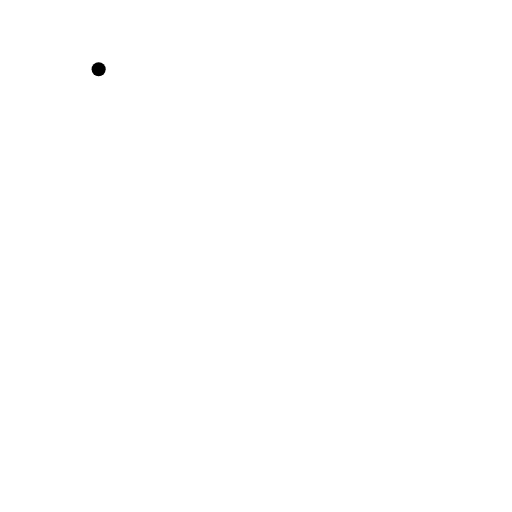
t = 0.00 s
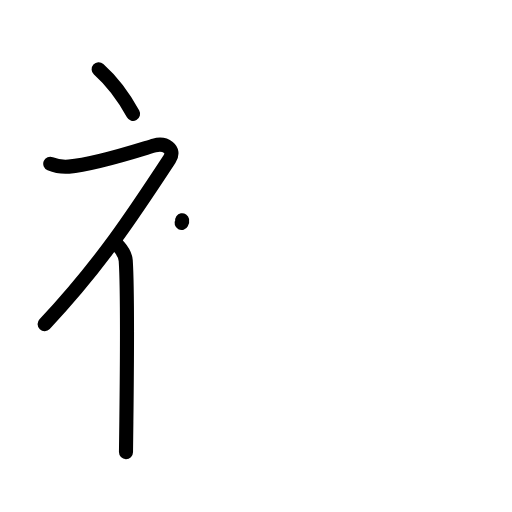
t = 3.13 s
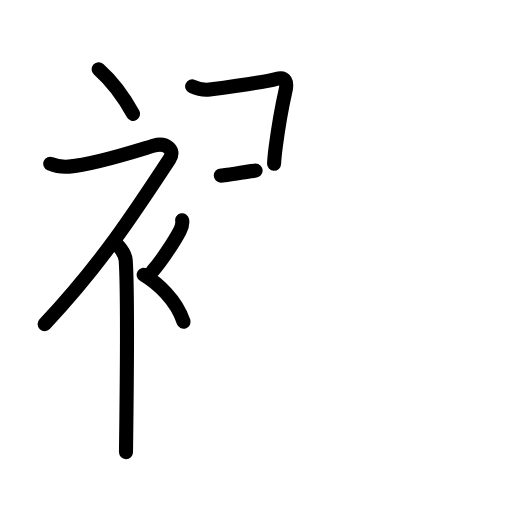
t = 6.38 s
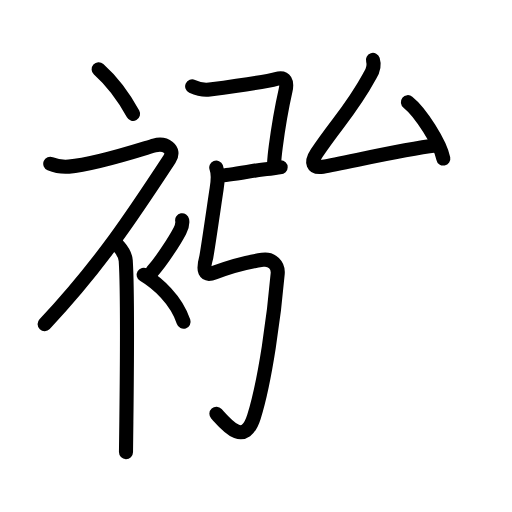
t = 9.75 s
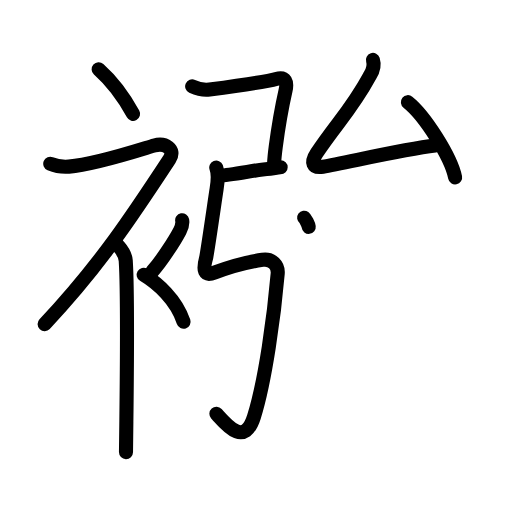
t = 10.25 s
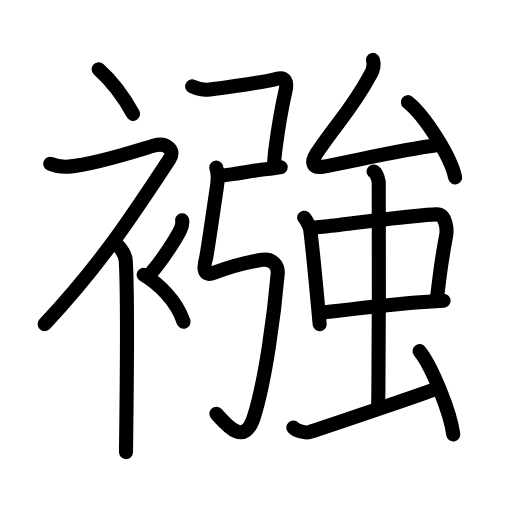
t = 16.00 s

The animated SVG that drew these frames (rendered in a browser with its animation timeline set to each time). Animation: 61 SMIL elements (animate=61); one cycle of 16.00 s.

<?xml version="1.0" encoding="UTF-8"?>
<!--
AniKanjiVG is licensed by CC-BY-SA Paul C. Sommerhoff (https://bitbucket.org/sommerhoff/anikanjivg).
AniKanjiVG uses KanjiVG which is licensed by CC-BY-SA Ulrich Apel (http://kanjivg.tagaini.net).
See also http://creativecommons.org/licenses/by-sa/3.0/
-->
<svg xmlns:kvg='http://kanjivg.tagaini.net' xmlns='http://www.w3.org/2000/svg' width='109' height='109' viewBox='0 0 109 109' style='fill:none;stroke:#000000;stroke-width:3;stroke-linecap:round;stroke-linejoin:round;' id="kvg:kanji_08941"><g id="kvg:08941" kvg:element="襁"><g id="kvg:08941-g1" kvg:element="衤" kvg:variant="true" kvg:original="衣" kvg:position="left" kvg:radical="general"><path id="kvg:08941-s1" kvg:type="㇔" d="M21,14.75c2.5,2.23,5.18,5.59,7.33,9.5"><animate attributeName="d" begin="0.0s" dur="1.0s" from="M21,14.75C21,14.75,21,14.75,21,14.75" to="M21,14.75c2.5,2.23,5.18,5.59,7.33,9.5" />
</path>
<path id="kvg:08941-s2" kvg:type="㇇" d="M10.7,34.86c0.94,0.39,2.35,0.74,3.96,0.61c5.84-0.47,15.87-3.83,18.19-4.49c2.33-0.66,4.58,0.83,3.26,2.85C28.36,45.65,21.25,56.5,9.5,69"><animate attributeName="d" begin="1.0s" dur="0.25s" from="M10.7,34.86C10.7,34.86,10.7,34.86,10.7,34.86" to="M10.7,34.86c0.94,0.39,2.35,0.74,3.96,0.61" />
<animate attributeName="d" begin="1.25s" dur="0.25s" from="M10.7,34.86c0.94,0.39,2.35,0.74,3.96,0.61c0,0,0,0,0,0,0" to="M10.7,34.86c0.94,0.39,2.35,0.74,3.96,0.61c5.84-0.47,15.87-3.83,18.19-4.49" />
<animate attributeName="d" begin="1.5s" dur="0.25s" from="M10.7,34.86c0.94,0.39,2.35,0.74,3.96,0.61c5.84-0.47,15.87-3.83,18.19-4.49c0,0,0,0,0,0,0" to="M10.7,34.86c0.94,0.39,2.35,0.74,3.96,0.61c5.84-0.47,15.87-3.83,18.19-4.49c2.33-0.66,4.58,0.83,3.26,2.85" />
<animate attributeName="d" begin="1.75s" dur="0.25s" from="M10.7,34.86c0.94,0.39,2.35,0.74,3.96,0.61c5.84-0.47,15.87-3.83,18.19-4.49c2.33-0.66,4.58,0.83,3.26,2.85c0,0,0,0,0,0,0" to="M10.7,34.86c0.94,0.39,2.35,0.74,3.96,0.61c5.84-0.47,15.87-3.83,18.19-4.49c2.33-0.66,4.58,0.83,3.26,2.85C28.36,45.65,21.25,56.5,9.5,69" />
<animate attributeName="d" begin="0s" dur="1.0s" from="M-100,-100" to="M-100,-100" />
</path>
<path id="kvg:08941-s3" kvg:type="㇑" d="M25,52.11c0.12,0.29,1.65,1.53,1.77,3.39c0.42,6.58,0.25,24.21,0.13,34.25c-0.04,3.58-0.08,5.7-0.08,6.5"><animate attributeName="d" begin="2.0s" dur="0.3333333333333333s" from="M25,52.11C25,52.11,25,52.11,25,52.11" to="M25,52.11c0.12,0.29,1.65,1.53,1.77,3.39" />
<animate attributeName="d" begin="2.3333333333333335s" dur="0.3333333333333333s" from="M25,52.11c0.12,0.29,1.65,1.53,1.77,3.39c0,0,0,0,0,0,0" to="M25,52.11c0.12,0.29,1.65,1.53,1.77,3.39c0.42,6.58,0.25,24.21,0.13,34.25" />
<animate attributeName="d" begin="2.6666666666666665s" dur="0.3333333333333333s" from="M25,52.11c0.12,0.29,1.65,1.53,1.77,3.39c0.42,6.58,0.25,24.21,0.13,34.25c0,0,0,0,0,0,0" to="M25,52.11c0.12,0.29,1.65,1.53,1.77,3.39c0.42,6.58,0.25,24.21,0.13,34.25c-0.04,3.58-0.08,5.7-0.08,6.5" />
<animate attributeName="d" begin="0s" dur="2.0s" from="M-100,-100" to="M-100,-100" />
</path>
<path id="kvg:08941-s4" kvg:type="㇒" d="M38.78,46.89c0.17,0.89-0.16,1.63-0.5,2.28c-1.04,1.96-3.75,6.26-5.83,8.58"><animate attributeName="d" begin="3.0s" dur="0.5s" from="M38.78,46.89C38.78,46.89,38.78,46.89,38.78,46.89" to="M38.78,46.89c0.17,0.89-0.16,1.63-0.5,2.28" />
<animate attributeName="d" begin="3.5s" dur="0.5s" from="M38.78,46.89c0.17,0.89-0.16,1.63-0.5,2.28c0,0,0,0,0,0,0" to="M38.78,46.89c0.17,0.89-0.16,1.63-0.5,2.28c-1.04,1.96-3.75,6.26-5.83,8.58" />
<animate attributeName="d" begin="0s" dur="3.0s" from="M-100,-100" to="M-100,-100" />
</path>
<path id="kvg:08941-s5" kvg:type="㇔" d="M30.58,58.5c2.92,1.75,6.92,5.25,8.5,10"><animate attributeName="d" begin="4.0s" dur="1.0s" from="M30.58,58.5C30.58,58.5,30.58,58.5,30.58,58.5" to="M30.58,58.5c2.92,1.75,6.92,5.25,8.5,10" />
<animate attributeName="d" begin="0s" dur="4.0s" from="M-100,-100" to="M-100,-100" />
</path>
</g>
<g id="kvg:08941-g2" kvg:element="強" kvg:position="right"><g id="kvg:08941-g3" kvg:element="弓" kvg:position="left"><path id="kvg:08941-s6" kvg:type="㇕c" d="M40.91,18.39c1.34,0.61,2.67,0.81,3.71,0.67c4.14-0.56,11.9-1.62,14.16-2.25c2.08-0.58,2.4,0.73,2.01,2.45c-0.58,2.57-1.55,7.87-2.08,11.93c-0.19,1.44-0.32,2.73-0.36,3.68"><animate attributeName="d" begin="5.0s" dur="0.2s" from="M40.91,18.39C40.91,18.39,40.91,18.39,40.91,18.39" to="M40.91,18.39c1.34,0.61,2.67,0.81,3.71,0.67" />
<animate attributeName="d" begin="5.2s" dur="0.2s" from="M40.91,18.39c1.34,0.61,2.67,0.81,3.71,0.67c0,0,0,0,0,0,0" to="M40.91,18.39c1.34,0.61,2.67,0.81,3.71,0.67c4.14-0.56,11.9-1.62,14.16-2.25" />
<animate attributeName="d" begin="5.4s" dur="0.2s" from="M40.91,18.39c1.34,0.61,2.67,0.81,3.71,0.67c4.14-0.56,11.9-1.62,14.16-2.25c0,0,0,0,0,0,0" to="M40.91,18.39c1.34,0.61,2.67,0.81,3.71,0.67c4.14-0.56,11.9-1.62,14.16-2.25c2.08-0.58,2.4,0.73,2.01,2.45" />
<animate attributeName="d" begin="5.6s" dur="0.2s" from="M40.91,18.39c1.34,0.61,2.67,0.81,3.71,0.67c4.14-0.56,11.9-1.62,14.16-2.25c2.08-0.58,2.4,0.73,2.01,2.45c0,0,0,0,0,0,0" to="M40.91,18.39c1.34,0.61,2.67,0.81,3.71,0.67c4.14-0.56,11.9-1.62,14.16-2.25c2.08-0.58,2.4,0.73,2.01,2.45c-0.58,2.57-1.55,7.87-2.08,11.93" />
<animate attributeName="d" begin="5.8s" dur="0.2s" from="M40.91,18.39c1.34,0.61,2.67,0.81,3.71,0.67c4.14-0.56,11.9-1.62,14.16-2.25c2.08-0.58,2.4,0.73,2.01,2.45c-0.58,2.57-1.55,7.87-2.08,11.93c0,0,0,0,0,0,0" to="M40.91,18.39c1.34,0.61,2.67,0.81,3.71,0.67c4.14-0.56,11.9-1.62,14.16-2.25c2.08-0.58,2.4,0.73,2.01,2.45c-0.58,2.57-1.55,7.87-2.08,11.93c-0.19,1.44-0.32,2.73-0.36,3.68" />
<animate attributeName="d" begin="0s" dur="5.0s" from="M-100,-100" to="M-100,-100" />
</path>
<path id="kvg:08941-s7" kvg:type="㇐" d="M47,37.38c1.42,0,8.88-1.41,9.9-1.41c1.02,0,2.03-0.35,2.85-0.35"><animate attributeName="d" begin="6.0s" dur="0.5s" from="M47,37.38C47,37.38,47,37.38,47,37.38" to="M47,37.38c1.42,0,8.88-1.41,9.9-1.41" />
<animate attributeName="d" begin="6.5s" dur="0.5s" from="M47,37.38c1.42,0,8.88-1.41,9.9-1.41c0,0,0,0,0,0,0" to="M47,37.38c1.42,0,8.88-1.41,9.9-1.41c1.02,0,2.03-0.35,2.85-0.35" />
<animate attributeName="d" begin="0s" dur="6.0s" from="M-100,-100" to="M-100,-100" />
</path>
<path id="kvg:08941-s8" kvg:type="㇉" d="M46.04,35.68c0.38,0.96,0.32,3.06,0.07,4.58c-0.28,1.74-2,13.77-2.24,14.68c-0.69,2.56-0.49,3.97,1.91,3.06c3.97-1.5,7.18-2.25,10.1-2.69c2.07-0.31,3.39,1.21,3.24,2.94c-0.76,8.88-2.62,22.75-5.06,30.5c-2.04,6.46-5.8,1.75-7.99-0.67"><animate attributeName="d" begin="7.0s" dur="0.14285714285714285s" from="M46.04,35.68C46.04,35.68,46.04,35.68,46.04,35.68" to="M46.04,35.68c0.38,0.96,0.32,3.06,0.07,4.58" />
<animate attributeName="d" begin="7.142857142857143s" dur="0.14285714285714285s" from="M46.04,35.68c0.38,0.96,0.32,3.06,0.07,4.58c0,0,0,0,0,0,0" to="M46.04,35.68c0.38,0.96,0.32,3.06,0.07,4.58c-0.28,1.74-2,13.77-2.24,14.68" />
<animate attributeName="d" begin="7.285714285714286s" dur="0.14285714285714285s" from="M46.04,35.68c0.38,0.96,0.32,3.06,0.07,4.58c-0.28,1.74-2,13.77-2.24,14.68c0,0,0,0,0,0,0" to="M46.04,35.68c0.38,0.96,0.32,3.06,0.07,4.58c-0.28,1.74-2,13.77-2.24,14.68c-0.69,2.56-0.49,3.97,1.91,3.06" />
<animate attributeName="d" begin="7.428571428571429s" dur="0.14285714285714285s" from="M46.04,35.68c0.38,0.96,0.32,3.06,0.07,4.58c-0.28,1.74-2,13.77-2.24,14.68c-0.69,2.56-0.49,3.97,1.91,3.06c0,0,0,0,0,0,0" to="M46.04,35.68c0.38,0.96,0.32,3.06,0.07,4.58c-0.28,1.74-2,13.77-2.24,14.68c-0.69,2.56-0.49,3.97,1.91,3.06c3.97-1.5,7.18-2.25,10.1-2.69" />
<animate attributeName="d" begin="7.571428571428571s" dur="0.14285714285714285s" from="M46.04,35.68c0.38,0.96,0.32,3.06,0.07,4.58c-0.28,1.74-2,13.77-2.24,14.68c-0.69,2.56-0.49,3.97,1.91,3.06c3.97-1.5,7.18-2.25,10.1-2.69c0,0,0,0,0,0,0" to="M46.04,35.68c0.38,0.96,0.32,3.06,0.07,4.58c-0.28,1.74-2,13.77-2.24,14.68c-0.69,2.56-0.49,3.97,1.91,3.06c3.97-1.5,7.18-2.25,10.1-2.69c2.07-0.31,3.39,1.21,3.24,2.94" />
<animate attributeName="d" begin="7.714285714285714s" dur="0.14285714285714285s" from="M46.04,35.68c0.38,0.96,0.32,3.06,0.07,4.58c-0.28,1.74-2,13.77-2.24,14.68c-0.69,2.56-0.49,3.97,1.91,3.06c3.97-1.5,7.18-2.25,10.1-2.69c2.07-0.31,3.39,1.21,3.24,2.94c0,0,0,0,0,0,0" to="M46.04,35.68c0.38,0.96,0.32,3.06,0.07,4.58c-0.28,1.74-2,13.77-2.24,14.68c-0.69,2.56-0.49,3.97,1.91,3.06c3.97-1.5,7.18-2.25,10.1-2.69c2.07-0.31,3.39,1.21,3.24,2.94c-0.76,8.88-2.62,22.75-5.06,30.5" />
<animate attributeName="d" begin="7.857142857142857s" dur="0.14285714285714285s" from="M46.04,35.68c0.38,0.96,0.32,3.06,0.07,4.58c-0.28,1.74-2,13.77-2.24,14.68c-0.69,2.56-0.49,3.97,1.91,3.06c3.97-1.5,7.18-2.25,10.1-2.69c2.07-0.31,3.39,1.21,3.24,2.94c-0.76,8.88-2.62,22.75-5.06,30.5c0,0,0,0,0,0,0" to="M46.04,35.68c0.38,0.96,0.32,3.06,0.07,4.58c-0.28,1.74-2,13.77-2.24,14.68c-0.69,2.56-0.49,3.97,1.91,3.06c3.97-1.5,7.18-2.25,10.1-2.69c2.07-0.31,3.39,1.21,3.24,2.94c-0.76,8.88-2.62,22.75-5.06,30.5c-2.04,6.46-5.8,1.75-7.99-0.67" />
<animate attributeName="d" begin="0s" dur="7.0s" from="M-100,-100" to="M-100,-100" />
</path>
</g>
<g id="kvg:08941-g4" kvg:position="right"><g id="kvg:08941-g5" kvg:element="厶" kvg:position="top"><path id="kvg:08941-s9" kvg:type="㇜" d="M79.39,12.75c0.55,1.75-0.44,2.98-0.73,3.5c-3.82,7.04-6.82,9.75-11.24,16.34c-1.31,1.95-0.9,3.27,1.32,2.91c4.66-0.77,16.9-3.68,23.91-4.5"><animate attributeName="d" begin="8.0s" dur="0.25s" from="M79.39,12.75C79.39,12.75,79.39,12.75,79.39,12.75" to="M79.39,12.75c0.55,1.75-0.44,2.98-0.73,3.5" />
<animate attributeName="d" begin="8.25s" dur="0.25s" from="M79.39,12.75c0.55,1.75-0.44,2.98-0.73,3.5c0,0,0,0,0,0,0" to="M79.39,12.75c0.55,1.75-0.44,2.98-0.73,3.5c-3.82,7.04-6.82,9.75-11.24,16.34" />
<animate attributeName="d" begin="8.5s" dur="0.25s" from="M79.39,12.75c0.55,1.75-0.44,2.98-0.73,3.5c-3.82,7.04-6.82,9.75-11.24,16.34c0,0,0,0,0,0,0" to="M79.39,12.75c0.55,1.75-0.44,2.98-0.73,3.5c-3.82,7.04-6.82,9.75-11.24,16.34c-1.31,1.95-0.9,3.27,1.32,2.91" />
<animate attributeName="d" begin="8.75s" dur="0.25s" from="M79.39,12.75c0.55,1.75-0.44,2.98-0.73,3.5c-3.82,7.04-6.82,9.75-11.24,16.34c-1.31,1.95-0.9,3.27,1.32,2.91c0,0,0,0,0,0,0" to="M79.39,12.75c0.55,1.75-0.44,2.98-0.73,3.5c-3.82,7.04-6.82,9.75-11.24,16.34c-1.31,1.95-0.9,3.27,1.32,2.91c4.66-0.77,16.9-3.68,23.91-4.5" />
<animate attributeName="d" begin="0s" dur="8.0s" from="M-100,-100" to="M-100,-100" />
</path>
<path id="kvg:08941-s10" kvg:type="㇔" d="M86.84,21.75c3.55,2.82,9.16,11.61,10.05,16"><animate attributeName="d" begin="9.0s" dur="1.0s" from="M86.84,21.75C86.84,21.75,86.84,21.75,86.84,21.75" to="M86.84,21.75c3.55,2.82,9.16,11.61,10.05,16" />
<animate attributeName="d" begin="0s" dur="9.0s" from="M-100,-100" to="M-100,-100" />
</path>
</g>
<g id="kvg:08941-g6" kvg:element="虫" kvg:position="bottom"><g id="kvg:08941-g7" kvg:element="中"><g id="kvg:08941-g8" kvg:element="口"><path id="kvg:08941-s11" kvg:type="㇑" d="M64.75,46.36c0.37,0.27,1.22,1.92,1.3,2.58c0.52,4.12,1.03,9.49,1.68,16.54c0.1,1.12,0.21,2.3,0.32,3.54"><animate attributeName="d" begin="10.0s" dur="0.3333333333333333s" from="M64.75,46.36C64.75,46.36,64.75,46.36,64.75,46.36" to="M64.75,46.36c0.37,0.27,1.22,1.92,1.3,2.58" />
<animate attributeName="d" begin="10.333333333333334s" dur="0.3333333333333333s" from="M64.75,46.36c0.37,0.27,1.22,1.92,1.3,2.58c0,0,0,0,0,0,0" to="M64.75,46.36c0.37,0.27,1.22,1.92,1.3,2.58c0.52,4.12,1.03,9.49,1.68,16.54" />
<animate attributeName="d" begin="10.666666666666666s" dur="0.3333333333333333s" from="M64.75,46.36c0.37,0.27,1.22,1.92,1.3,2.58c0.52,4.12,1.03,9.49,1.68,16.54c0,0,0,0,0,0,0" to="M64.75,46.36c0.37,0.27,1.22,1.92,1.3,2.58c0.52,4.12,1.03,9.49,1.68,16.54c0.1,1.12,0.21,2.3,0.32,3.54" />
<animate attributeName="d" begin="0s" dur="10.0s" from="M-100,-100" to="M-100,-100" />
</path>
<path id="kvg:08941-s12" kvg:type="㇕b" d="M66.41,48.48c1-0.09,2.13-0.2,3.35-0.33c7.62-0.83,18.6-2.42,23.15-2.52c2.05-0.05,2.33,3.23,2.05,4.64c-0.67,3.49-1.11,6.48-1.48,9.5c-0.17,1.41-0.33,2.72-0.49,3.89"><animate attributeName="d" begin="11.0s" dur="0.2s" from="M66.41,48.48C66.41,48.48,66.41,48.48,66.41,48.48" to="M66.41,48.48c1-0.09,2.13-0.2,3.35-0.33" />
<animate attributeName="d" begin="11.2s" dur="0.2s" from="M66.41,48.48c1-0.09,2.13-0.2,3.35-0.33c0,0,0,0,0,0,0" to="M66.41,48.48c1-0.09,2.13-0.2,3.35-0.33c7.62-0.83,18.6-2.42,23.15-2.52" />
<animate attributeName="d" begin="11.4s" dur="0.2s" from="M66.41,48.48c1-0.09,2.13-0.2,3.35-0.33c7.62-0.83,18.6-2.42,23.15-2.52c0,0,0,0,0,0,0" to="M66.41,48.48c1-0.09,2.13-0.2,3.35-0.33c7.62-0.83,18.6-2.42,23.15-2.52c2.05-0.05,2.33,3.23,2.05,4.64" />
<animate attributeName="d" begin="11.6s" dur="0.2s" from="M66.41,48.48c1-0.09,2.13-0.2,3.35-0.33c7.62-0.83,18.6-2.42,23.15-2.52c2.05-0.05,2.33,3.23,2.05,4.64c0,0,0,0,0,0,0" to="M66.41,48.48c1-0.09,2.13-0.2,3.35-0.33c7.62-0.83,18.6-2.42,23.15-2.52c2.05-0.05,2.33,3.23,2.05,4.64c-0.67,3.49-1.11,6.48-1.48,9.5" />
<animate attributeName="d" begin="11.8s" dur="0.2s" from="M66.41,48.48c1-0.09,2.13-0.2,3.35-0.33c7.62-0.83,18.6-2.42,23.15-2.52c2.05-0.05,2.33,3.23,2.05,4.64c-0.67,3.49-1.11,6.48-1.48,9.5c0,0,0,0,0,0,0" to="M66.41,48.48c1-0.09,2.13-0.2,3.35-0.33c7.62-0.83,18.6-2.42,23.15-2.52c2.05-0.05,2.33,3.23,2.05,4.64c-0.67,3.49-1.11,6.48-1.48,9.5c-0.17,1.41-0.33,2.72-0.49,3.89" />
<animate attributeName="d" begin="0s" dur="11.0s" from="M-100,-100" to="M-100,-100" />
</path>
<path id="kvg:08941-s13" kvg:type="㇐b" d="M68.34,66.61c4.94-0.58,14.09-1.8,21.91-2.32c1.47-0.1,2.88-0.19,4.18-0.27"><animate attributeName="d" begin="12.0s" dur="0.5s" from="M68.34,66.61C68.34,66.61,68.34,66.61,68.34,66.61" to="M68.34,66.61c4.94-0.58,14.09-1.8,21.91-2.32" />
<animate attributeName="d" begin="12.5s" dur="0.5s" from="M68.34,66.61c4.94-0.58,14.09-1.8,21.91-2.32c0,0,0,0,0,0,0" to="M68.34,66.61c4.94-0.58,14.09-1.8,21.91-2.32c1.47-0.1,2.88-0.19,4.18-0.27" />
<animate attributeName="d" begin="0s" dur="12.0s" from="M-100,-100" to="M-100,-100" />
</path>
</g>
<g id="kvg:08941-g9" kvg:element="丨"><path id="kvg:08941-s14" kvg:type="㇑a" d="M79.54,36.5c0.6,0.35,0.97,1.56,1.09,2.26c0.1,0.59,0.03,32-0.07,43.74c-0.02,1.97-0.03,3.38-0.05,4.01"><animate attributeName="d" begin="13.0s" dur="0.3333333333333333s" from="M79.54,36.5C79.54,36.5,79.54,36.5,79.54,36.5" to="M79.54,36.5c0.6,0.35,0.97,1.56,1.09,2.26" />
<animate attributeName="d" begin="13.333333333333334s" dur="0.3333333333333333s" from="M79.54,36.5c0.6,0.35,0.97,1.56,1.09,2.26c0,0,0,0,0,0,0" to="M79.54,36.5c0.6,0.35,0.97,1.56,1.09,2.26c0.1,0.59,0.03,32-0.07,43.74" />
<animate attributeName="d" begin="13.666666666666666s" dur="0.3333333333333333s" from="M79.54,36.5c0.6,0.35,0.97,1.56,1.09,2.26c0.1,0.59,0.03,32-0.07,43.74c0,0,0,0,0,0,0" to="M79.54,36.5c0.6,0.35,0.97,1.56,1.09,2.26c0.1,0.59,0.03,32-0.07,43.74c-0.02,1.97-0.03,3.38-0.05,4.01" />
<animate attributeName="d" begin="0s" dur="13.0s" from="M-100,-100" to="M-100,-100" />
</path>
</g>
</g>
<path id="kvg:08941-s15" kvg:type="㇀" d="M62.45,91.04c0.7,0.74,2.62,1.16,3.32,0.97c0.7-0.18,24.95-8.34,27.05-9.26"><animate attributeName="d" begin="14.0s" dur="0.5s" from="M62.45,91.04C62.45,91.04,62.45,91.04,62.45,91.04" to="M62.45,91.04c0.7,0.74,2.62,1.16,3.32,0.97" />
<animate attributeName="d" begin="14.5s" dur="0.5s" from="M62.45,91.04c0.7,0.74,2.62,1.16,3.32,0.97c0,0,0,0,0,0,0" to="M62.45,91.04c0.7,0.74,2.62,1.16,3.32,0.97c0.7-0.18,24.95-8.34,27.05-9.26" />
<animate attributeName="d" begin="0s" dur="14.0s" from="M-100,-100" to="M-100,-100" />
</path>
<path id="kvg:08941-s16" kvg:type="㇔" d="M89.32,74.75c2.54,3.13,6.54,12.88,7.18,17.75"><animate attributeName="d" begin="15.0s" dur="1.0s" from="M89.32,74.75C89.32,74.75,89.32,74.75,89.32,74.75" to="M89.32,74.75c2.54,3.13,6.54,12.88,7.18,17.75" />
<animate attributeName="d" begin="0s" dur="15.0s" from="M-100,-100" to="M-100,-100" />
</path>
</g>
</g>
</g>
</g>
</svg>
